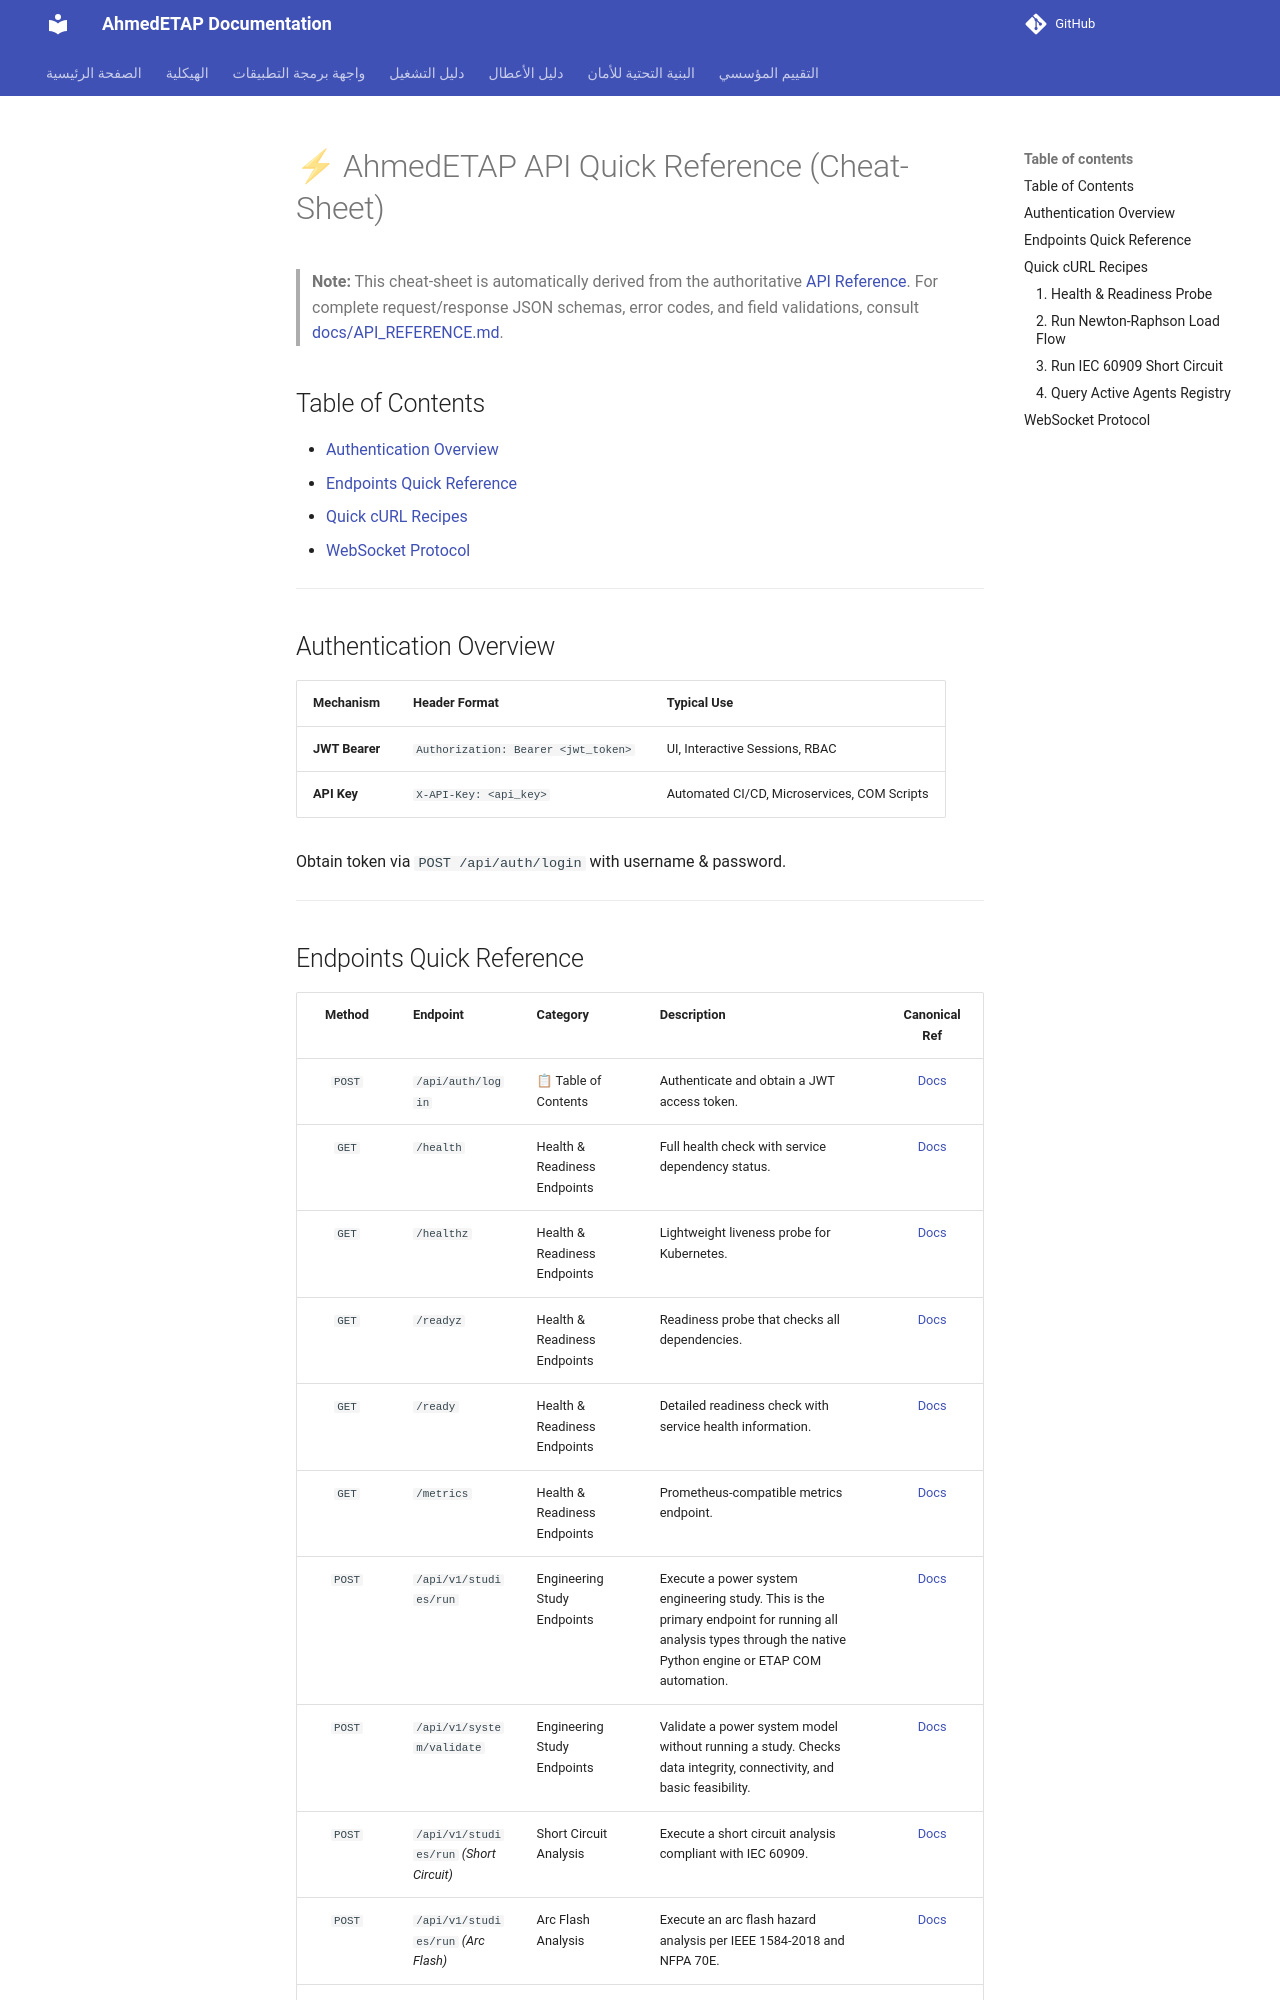

repository: ahmdelbaz28-ux/ETAP-AI-WORK- · page: API_QUICKREF/index.html · generator: mkdocs

---
title: "AhmedETAP API Quick Reference Cheat-Sheet"
version: "2.1.0"
last_updated: "2026-10-06"
maintainer: "Eng. Ahmed Elbaz / Platform Team"
---

# ⚡ AhmedETAP API Quick Reference (Cheat-Sheet)

> **Note:** This cheat-sheet is automatically derived from the authoritative [API Reference](API_REFERENCE.md).
> For complete request/response JSON schemas, error codes, and field validations, consult [docs/API_REFERENCE.md](API_REFERENCE.md).

## Table of Contents
- [Authentication Overview](#authentication-overview)
- [Endpoints Quick Reference](#endpoints-quick-reference)
- [Quick cURL Recipes](#quick-curl-recipes)
- [WebSocket Protocol](#websocket-protocol)

---

## Authentication Overview

| Mechanism | Header Format | Typical Use |
| :--- | :--- | :--- |
| **JWT Bearer** | `Authorization: Bearer <jwt_token>` | UI, Interactive Sessions, RBAC |
| **API Key** | `X-API-Key: <api_key>` | Automated CI/CD, Microservices, COM Scripts |

Obtain token via `POST /api/auth/login` with username & password.

---
